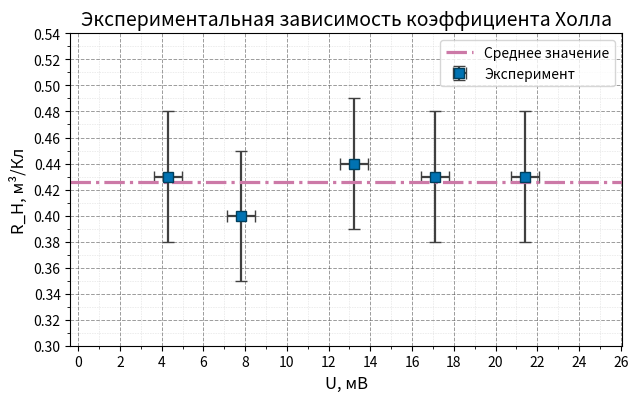

Here is the Python script that generated this plot:
import matplotlib.pyplot as plt
import numpy as np


# ---------------- ДАННЫЕ ----------------
def load_input():
    u = np.array([4.3, 7.8, 13.2, 17.1, 21.4])
    rh = np.array([0.43, 0.40, 0.44, 0.43, 0.43])
    du = np.full_like(u, 0.67)
    dr = np.full_like(rh, 0.05)
    return u, rh, du, dr


# ---------------- СРЕДНЕЕ ----------------
def calc_average(values):
    return float(np.mean(values))


# ---------------- ММ-ГРАФИК ----------------
def make_axes():
    # размеры в мм
    width_mm = 164.8
    height_mm = 104.8

    # перевод в дюймы
    width_in = width_mm / 25.4
    height_in = height_mm / 25.4

    fig, ax = plt.subplots(figsize=(width_in, height_in), dpi=300)
    ax.set_axisbelow(True)

    # основная сетка
    ax.grid(which="major", linestyle="--", linewidth=0.7,
            color="#4a4a4a", alpha=0.55)

    # миллиметровая сетка
    ax.grid(which="minor", linestyle=":", linewidth=0.45,
            color="#9e9e9e", alpha=0.45)

    # деления осей (НЕ физические мм, а значения графика)
    ax.xaxis.set_major_locator(plt.MultipleLocator(2))
    ax.xaxis.set_minor_locator(plt.MultipleLocator(1))
    ax.yaxis.set_major_locator(plt.MultipleLocator(0.02))
    ax.yaxis.set_minor_locator(plt.MultipleLocator(0.01))

    return fig, ax


# ---------------- ТОЧКИ ----------------
def draw_points(ax, u, rh, du, dr):
    ax.errorbar(
        u, rh,
        xerr=du, yerr=dr,
        fmt='s', markersize=7,
        markerfacecolor="#0072B2",
        markeredgecolor="#003f5c",
        ecolor="#404040",
        elinewidth=1.6, capsize=4,
        label="Эксперимент"
    )


# ---------------- ЛИНИЯ СРЕДНЕГО ----------------
def draw_mean_line(ax, mean_val):
    ax.axhline(
        mean_val,
        color="#CC79A7",
        linestyle="-.",
        linewidth=2.3,
        label="Среднее значение"
    )


# ---------------- ОФОРМЛЕНИЕ ----------------
def finalize_layout(ax, u, rh, du, dr):
    ax.set_xlabel("U, мВ", fontsize=12)
    ax.set_ylabel("R_H, м³/Кл", fontsize=12)
    ax.set_title("Экспериментальная зависимость коэффициента Холла", fontsize=14)

    ax.set_xlim(min(u) - du[0] - 4, max(u) + du[0] + 4)
    ax.set_ylim(min(rh) - dr[0] - 0.05, max(rh) + dr[0] + 0.05)
    ax.legend()


# ---------------- СБОРКА ----------------
def build_plot():
    u, rh, du, dr = load_input()
    mean_val = calc_average(rh)

    fig, ax = make_axes()
    draw_points(ax, u, rh, du, dr)
    draw_mean_line(ax, mean_val)
    finalize_layout(ax, u, rh, du, dr)

    plt.tight_layout()
    plt.savefig("plot_RH_mm_correct.png", dpi=300)
    plt.show()


build_plot()
